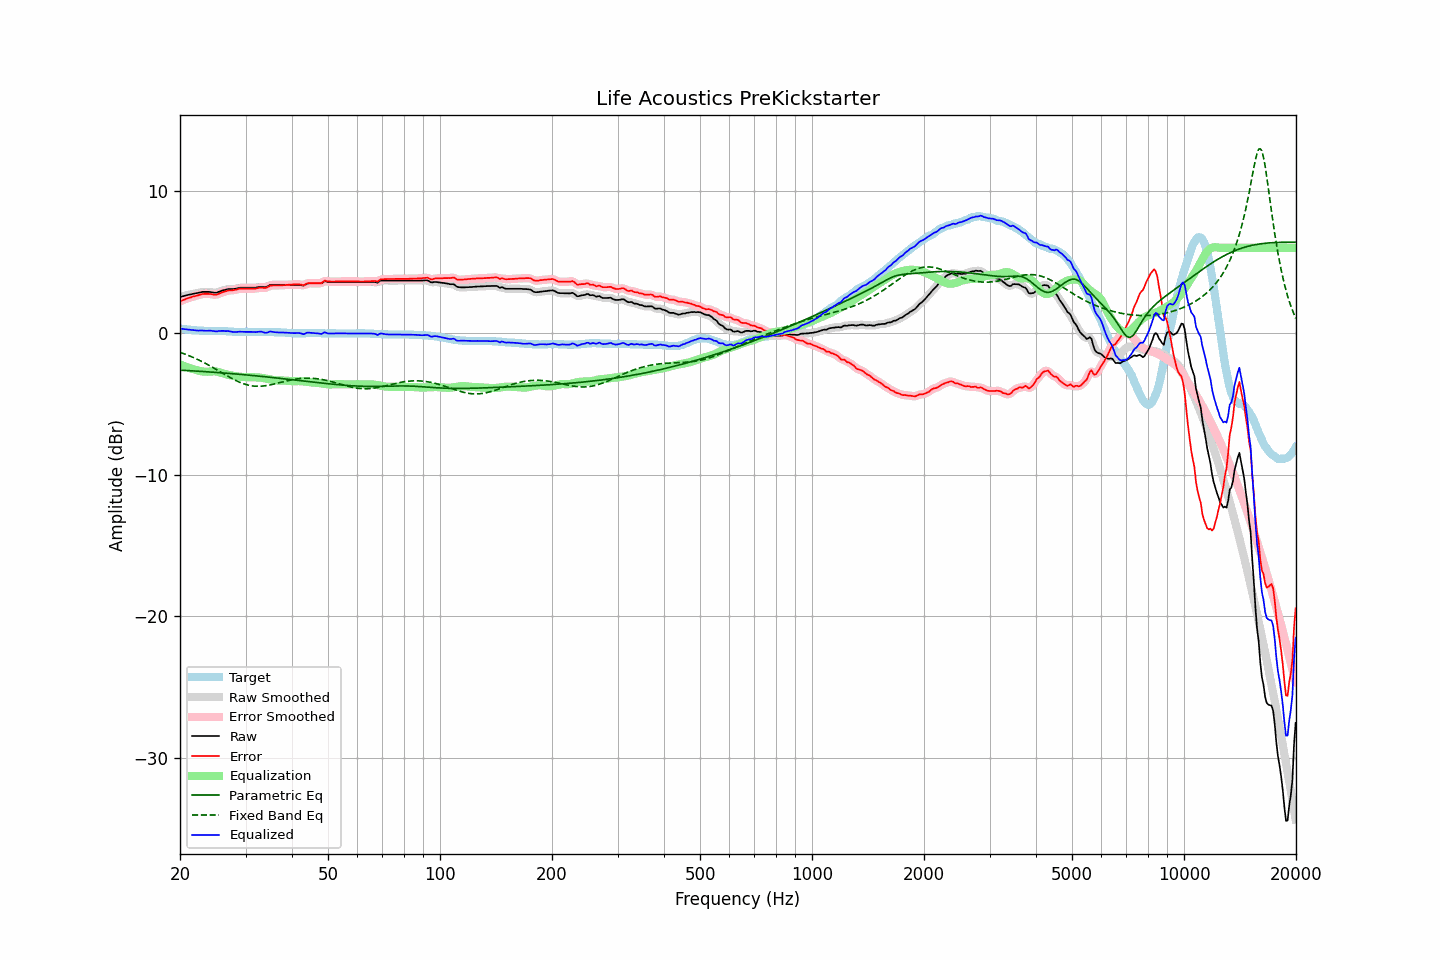

The file beside this chart, header and first rows:
frequency, raw, error, smoothed, error_smoothed, equalization, parametric_eq, fixed_band_eq, equalized_raw, equalized_smoothed, target
20.00, 2.53, 2.23, 2.53, 2.22, -2.23, -2.63, -1.37, 0.30, 0.30, 0.30
20.20, 2.56, 2.27, 2.56, 2.27, -2.27, -2.64, -1.41, 0.28, 0.29, 0.29
20.40, 2.59, 2.32, 2.59, 2.32, -2.32, -2.64, -1.45, 0.27, 0.27, 0.27
20.61, 2.62, 2.36, 2.62, 2.36, -2.36, -2.65, -1.50, 0.26, 0.26, 0.26
20.81, 2.65, 2.41, 2.65, 2.41, -2.40, -2.66, -1.54, 0.25, 0.25, 0.24
21.02, 2.68, 2.45, 2.67, 2.44, -2.44, -2.66, -1.58, 0.24, 0.23, 0.23
21.23, 2.70, 2.48, 2.70, 2.48, -2.48, -2.67, -1.63, 0.22, 0.22, 0.22
21.44, 2.72, 2.51, 2.72, 2.52, -2.51, -2.68, -1.68, 0.20, 0.21, 0.21
21.66, 2.75, 2.56, 2.75, 2.55, -2.55, -2.68, -1.72, 0.20, 0.19, 0.19
21.87, 2.77, 2.58, 2.77, 2.58, -2.58, -2.69, -1.78, 0.18, 0.18, 0.19
22.09, 2.79, 2.61, 2.79, 2.61, -2.62, -2.70, -1.83, 0.17, 0.17, 0.18
22.31, 2.81, 2.64, 2.81, 2.64, -2.65, -2.70, -1.88, 0.16, 0.16, 0.17
22.54, 2.84, 2.68, 2.84, 2.68, -2.68, -2.71, -1.93, 0.16, 0.16, 0.16
22.76, 2.86, 2.71, 2.86, 2.71, -2.70, -2.72, -1.99, 0.16, 0.16, 0.15
22.99, 2.89, 2.74, 2.88, 2.73, -2.72, -2.72, -2.05, 0.16, 0.16, 0.15
23.22, 2.89, 2.75, 2.89, 2.75, -2.74, -2.73, -2.10, 0.15, 0.15, 0.14
23.45, 2.89, 2.75, 2.89, 2.75, -2.74, -2.74, -2.16, 0.14, 0.15, 0.14
23.69, 2.89, 2.75, 2.89, 2.75, -2.74, -2.75, -2.22, 0.15, 0.15, 0.14
23.92, 2.89, 2.75, 2.89, 2.75, -2.73, -2.75, -2.29, 0.15, 0.15, 0.14
24.16, 2.88, 2.74, 2.87, 2.73, -2.72, -2.76, -2.35, 0.15, 0.15, 0.14
24.40, 2.86, 2.72, 2.86, 2.72, -2.72, -2.77, -2.41, 0.14, 0.14, 0.14
24.65, 2.84, 2.70, 2.84, 2.70, -2.71, -2.78, -2.48, 0.12, 0.12, 0.14
24.89, 2.83, 2.69, 2.83, 2.69, -2.72, -2.79, -2.54, 0.11, 0.11, 0.14
25.14, 2.84, 2.70, 2.85, 2.71, -2.74, -2.79, -2.61, 0.10, 0.11, 0.14
25.39, 2.89, 2.75, 2.88, 2.74, -2.76, -2.80, -2.68, 0.13, 0.12, 0.14
25.65, 2.93, 2.80, 2.93, 2.79, -2.79, -2.81, -2.74, 0.14, 0.14, 0.13
25.91, 2.97, 2.84, 2.97, 2.84, -2.83, -2.82, -2.81, 0.14, 0.14, 0.13
26.16, 3.01, 2.89, 3.00, 2.88, -2.87, -2.83, -2.88, 0.14, 0.13, 0.12
26.43, 3.03, 2.91, 3.03, 2.92, -2.90, -2.84, -2.94, 0.12, 0.13, 0.12
26.69, 3.06, 2.95, 3.06, 2.95, -2.94, -2.85, -3.01, 0.12, 0.12, 0.11
26.96, 3.09, 2.99, 3.08, 2.97, -2.96, -2.86, -3.07, 0.12, 0.12, 0.10
27.23, 3.09, 2.99, 3.09, 2.99, -2.99, -2.86, -3.14, 0.10, 0.10, 0.10
27.50, 3.09, 3.00, 3.09, 3.00, -3.01, -2.87, -3.20, 0.08, 0.08, 0.09
27.77, 3.09, 3.01, 3.09, 3.01, -3.03, -2.88, -3.26, 0.06, 0.06, 0.08
28.05, 3.10, 3.03, 3.10, 3.03, -3.04, -2.89, -3.32, 0.05, 0.06, 0.07
28.33, 3.12, 3.05, 3.12, 3.05, -3.06, -2.90, -3.38, 0.06, 0.06, 0.07
28.62, 3.15, 3.08, 3.15, 3.08, -3.08, -2.91, -3.43, 0.07, 0.07, 0.07
28.90, 3.18, 3.12, 3.17, 3.11, -3.09, -2.92, -3.48, 0.09, 0.08, 0.06
29.19, 3.19, 3.12, 3.19, 3.12, -3.10, -2.93, -3.53, 0.08, 0.08, 0.07
29.48, 3.19, 3.12, 3.19, 3.12, -3.11, -2.94, -3.57, 0.07, 0.08, 0.07
29.78, 3.19, 3.12, 3.19, 3.12, -3.12, -2.95, -3.61, 0.07, 0.07, 0.07
30.08, 3.19, 3.12, 3.19, 3.12, -3.12, -2.96, -3.64, 0.07, 0.07, 0.07
30.38, 3.19, 3.12, 3.19, 3.12, -3.12, -2.97, -3.68, 0.07, 0.07, 0.07
30.68, 3.19, 3.12, 3.19, 3.12, -3.12, -2.98, -3.70, 0.07, 0.07, 0.07
30.99, 3.19, 3.12, 3.19, 3.12, -3.12, -3.00, -3.73, 0.07, 0.07, 0.07
31.30, 3.19, 3.12, 3.19, 3.12, -3.12, -3.01, -3.74, 0.06, 0.06, 0.07
31.61, 3.19, 3.12, 3.19, 3.12, -3.13, -3.02, -3.76, 0.06, 0.06, 0.07
31.93, 3.19, 3.12, 3.19, 3.13, -3.14, -3.03, -3.76, 0.05, 0.06, 0.07
32.24, 3.21, 3.15, 3.21, 3.15, -3.14, -3.04, -3.77, 0.07, 0.07, 0.06
32.57, 3.23, 3.17, 3.23, 3.17, -3.15, -3.05, -3.77, 0.08, 0.08, 0.06
32.89, 3.25, 3.19, 3.24, 3.18, -3.16, -3.06, -3.77, 0.09, 0.09, 0.06
33.22, 3.25, 3.19, 3.24, 3.18, -3.17, -3.07, -3.76, 0.08, 0.07, 0.06
33.55, 3.23, 3.17, 3.23, 3.17, -3.19, -3.08, -3.75, 0.04, 0.04, 0.06
33.89, 3.22, 3.17, 3.23, 3.18, -3.22, -3.10, -3.73, 0.00, 0.01, 0.05
34.23, 3.25, 3.20, 3.26, 3.21, -3.24, -3.11, -3.71, 0.01, 0.02, 0.05
34.57, 3.31, 3.26, 3.31, 3.26, -3.26, -3.12, -3.69, 0.05, 0.05, 0.05
34.92, 3.38, 3.33, 3.36, 3.31, -3.28, -3.13, -3.67, 0.09, 0.07, 0.05
35.27, 3.39, 3.34, 3.39, 3.34, -3.31, -3.14, -3.65, 0.08, 0.08, 0.05
35.62, 3.39, 3.34, 3.39, 3.35, -3.33, -3.16, -3.62, 0.06, 0.07, 0.05
35.97, 3.39, 3.35, 3.39, 3.35, -3.34, -3.17, -3.59, 0.05, 0.05, 0.04
... 635 more rows
